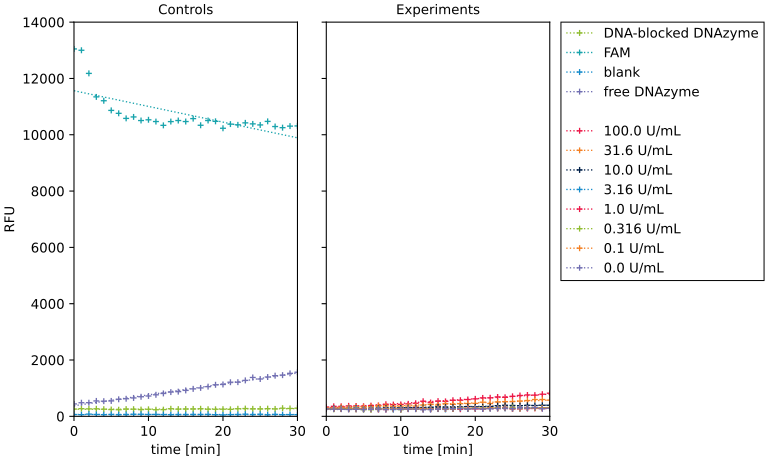

The data file committed next to this chart (first rows):
, well, label, slope, intercept, r2
0, A1, blank, -0.123, 66.55, 0.03537
1, A2, 100.0 U/mL, 16.51, 293.7, 0.9774
2, B1, DNA-blocked DNAzyme, 0.7984, 247.7, 0.2613
3, B2, 31.6 U/mL, 9.801, 281.6, 0.9538
4, C1, free DNAzyme, 38.73, 376.1, 0.991
5, C2, 10.0 U/mL, 4.662, 256.4, 0.9442
6, D1, FAM, -55.74, 11564, 0.4876
7, D2, 3.16 U/mL, 1.11, 254.6, 0.3602
8, E2, 1.0 U/mL, 0.7298, 256.1, 0.2393
9, F2, 0.316 U/mL, 1.753, 248.7, 0.5694
10, G2, 0.1 U/mL, 1.615, 249.1, 0.6636
11, H2, 0.0 U/mL, 1.577, 241.4, 0.5104
